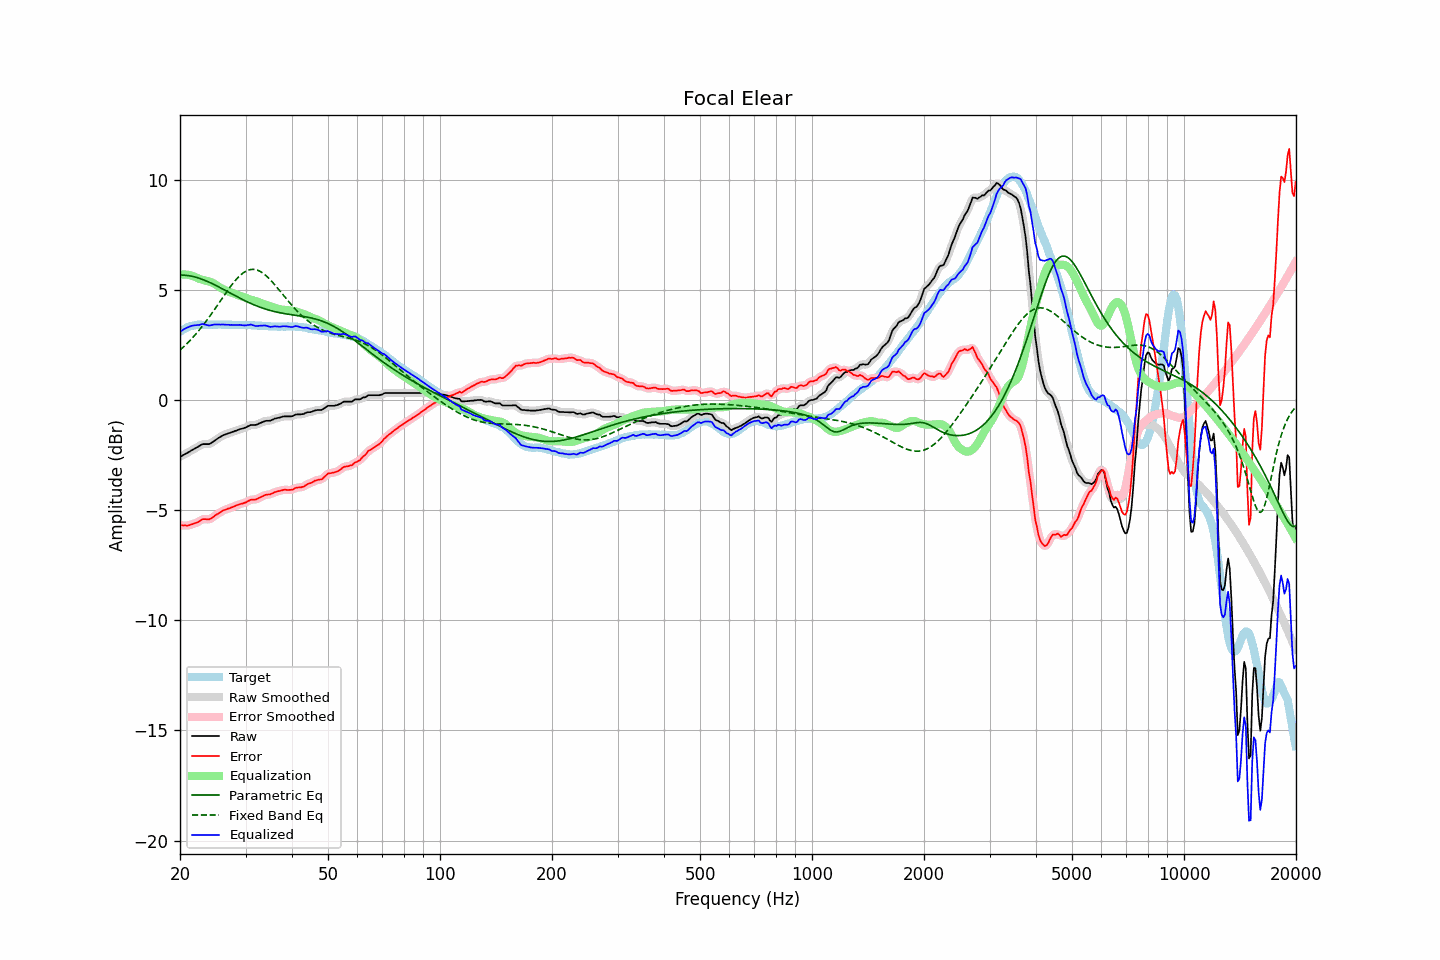

The table this chart was drawn from, first rows:
frequency, raw, error, smoothed, error_smoothed, equalization, parametric_eq, fixed_band_eq, equalized_raw, equalized_smoothed, target
20.00, -2.58, -5.68, -2.58, -5.68, 5.68, 5.67, 2.26, 3.10, 3.10, 3.10
20.20, -2.54, -5.69, -2.54, -5.69, 5.69, 5.67, 2.33, 3.15, 3.15, 3.15
20.40, -2.50, -5.70, -2.50, -5.69, 5.70, 5.67, 2.40, 3.19, 3.19, 3.20
20.61, -2.46, -5.69, -2.46, -5.70, 5.70, 5.66, 2.46, 3.23, 3.23, 3.23
20.81, -2.42, -5.70, -2.42, -5.70, 5.69, 5.66, 2.54, 3.27, 3.27, 3.28
21.02, -2.38, -5.70, -2.38, -5.69, 5.68, 5.65, 2.61, 3.30, 3.30, 3.32
21.23, -2.34, -5.68, -2.34, -5.68, 5.67, 5.64, 2.68, 3.33, 3.33, 3.34
21.44, -2.29, -5.65, -2.29, -5.65, 5.65, 5.62, 2.76, 3.36, 3.36, 3.36
21.66, -2.25, -5.63, -2.25, -5.63, 5.63, 5.61, 2.84, 3.38, 3.38, 3.38
21.87, -2.21, -5.60, -2.21, -5.60, 5.60, 5.59, 2.92, 3.39, 3.39, 3.39
22.09, -2.17, -5.58, -2.17, -5.58, 5.56, 5.57, 3.00, 3.39, 3.39, 3.41
22.31, -2.13, -5.55, -2.13, -5.54, 5.53, 5.55, 3.09, 3.40, 3.40, 3.42
22.54, -2.09, -5.51, -2.08, -5.50, 5.50, 5.52, 3.18, 3.41, 3.42, 3.42
22.76, -2.04, -5.46, -2.04, -5.46, 5.48, 5.50, 3.27, 3.43, 3.43, 3.42
22.99, -2.00, -5.41, -2.01, -5.42, 5.46, 5.47, 3.36, 3.45, 3.44, 3.41
23.22, -2.00, -5.41, -2.00, -5.41, 5.44, 5.44, 3.45, 3.44, 3.44, 3.41
23.45, -2.00, -5.41, -2.00, -5.41, 5.42, 5.41, 3.55, 3.42, 3.42, 3.41
23.69, -2.00, -5.42, -2.00, -5.42, 5.40, 5.38, 3.65, 3.40, 3.40, 3.42
23.92, -2.00, -5.42, -1.99, -5.41, 5.38, 5.35, 3.75, 3.38, 3.39, 3.42
24.16, -1.97, -5.39, -1.97, -5.39, 5.36, 5.32, 3.85, 3.39, 3.39, 3.42
24.40, -1.92, -5.35, -1.92, -5.34, 5.33, 5.28, 3.95, 3.41, 3.40, 3.43
24.65, -1.87, -5.29, -1.87, -5.29, 5.29, 5.25, 4.06, 3.42, 3.42, 3.42
24.89, -1.82, -5.24, -1.82, -5.24, 5.25, 5.21, 4.16, 3.43, 3.43, 3.42
25.14, -1.77, -5.19, -1.77, -5.19, 5.20, 5.17, 4.27, 3.43, 3.43, 3.42
25.39, -1.72, -5.15, -1.72, -5.15, 5.15, 5.14, 4.38, 3.43, 3.43, 3.43
25.65, -1.68, -5.11, -1.68, -5.10, 5.10, 5.10, 4.48, 3.42, 3.43, 3.43
25.91, -1.63, -5.05, -1.63, -5.05, 5.06, 5.06, 4.59, 3.43, 3.43, 3.42
26.16, -1.59, -5.01, -1.60, -5.02, 5.02, 5.02, 4.70, 3.43, 3.42, 3.42
26.43, -1.57, -4.99, -1.57, -4.98, 4.99, 4.98, 4.80, 3.42, 3.42, 3.42
26.69, -1.54, -4.96, -1.54, -4.96, 4.96, 4.94, 4.91, 3.42, 3.42, 3.42
26.96, -1.51, -4.93, -1.52, -4.93, 4.93, 4.90, 5.01, 3.42, 3.41, 3.42
27.23, -1.49, -4.91, -1.49, -4.90, 4.90, 4.86, 5.11, 3.41, 3.41, 3.42
27.50, -1.46, -4.88, -1.46, -4.88, 4.87, 4.82, 5.21, 3.41, 3.41, 3.42
27.77, -1.44, -4.85, -1.44, -4.85, 4.84, 4.78, 5.30, 3.40, 3.41, 3.41
28.05, -1.41, -4.82, -1.41, -4.82, 4.82, 4.74, 5.39, 3.41, 3.40, 3.41
28.33, -1.39, -4.79, -1.39, -4.79, 4.79, 4.71, 5.48, 3.40, 3.40, 3.40
28.62, -1.36, -4.76, -1.36, -4.76, 4.77, 4.67, 5.55, 3.41, 3.41, 3.40
28.90, -1.33, -4.74, -1.34, -4.74, 4.74, 4.63, 5.63, 3.41, 3.41, 3.41
29.19, -1.31, -4.71, -1.31, -4.71, 4.71, 4.59, 5.69, 3.40, 3.40, 3.40
29.48, -1.29, -4.70, -1.29, -4.69, 4.68, 4.56, 5.75, 3.39, 3.39, 3.41
29.78, -1.27, -4.67, -1.27, -4.67, 4.66, 4.52, 5.80, 3.38, 3.39, 3.40
30.08, -1.24, -4.65, -1.24, -4.64, 4.63, 4.49, 5.85, 3.39, 3.39, 3.41
30.38, -1.20, -4.60, -1.20, -4.60, 4.60, 4.45, 5.88, 3.40, 3.40, 3.40
30.68, -1.17, -4.57, -1.17, -4.57, 4.58, 4.42, 5.91, 3.41, 3.41, 3.40
30.99, -1.13, -4.53, -1.14, -4.53, 4.56, 4.38, 5.92, 3.43, 3.42, 3.40
31.30, -1.13, -4.52, -1.13, -4.52, 4.54, 4.35, 5.93, 3.40, 3.40, 3.39
31.61, -1.13, -4.52, -1.13, -4.52, 4.51, 4.32, 5.93, 3.38, 3.38, 3.39
31.93, -1.13, -4.52, -1.13, -4.51, 4.49, 4.29, 5.92, 3.36, 3.36, 3.39
32.24, -1.11, -4.49, -1.11, -4.49, 4.46, 4.26, 5.90, 3.35, 3.36, 3.38
32.57, -1.07, -4.45, -1.08, -4.45, 4.44, 4.23, 5.87, 3.37, 3.36, 3.38
32.89, -1.04, -4.42, -1.04, -4.42, 4.41, 4.21, 5.83, 3.37, 3.37, 3.38
33.22, -1.01, -4.38, -1.01, -4.38, 4.39, 4.18, 5.79, 3.38, 3.38, 3.37
33.55, -0.98, -4.35, -0.98, -4.34, 4.36, 4.16, 5.74, 3.38, 3.38, 3.37
33.89, -0.95, -4.31, -0.96, -4.32, 4.33, 4.13, 5.68, 3.38, 3.38, 3.36
34.23, -0.94, -4.30, -0.95, -4.30, 4.31, 4.11, 5.61, 3.37, 3.36, 3.36
34.57, -0.94, -4.29, -0.94, -4.29, 4.28, 4.09, 5.54, 3.34, 3.34, 3.35
34.92, -0.94, -4.29, -0.93, -4.28, 4.26, 4.07, 5.47, 3.32, 3.33, 3.35
35.27, -0.91, -4.25, -0.91, -4.25, 4.24, 4.05, 5.39, 3.33, 3.33, 3.34
35.62, -0.88, -4.22, -0.88, -4.22, 4.22, 4.03, 5.31, 3.33, 3.33, 3.34
35.97, -0.84, -4.18, -0.85, -4.19, 4.19, 4.01, 5.23, 3.35, 3.34, 3.34
... 635 more rows
